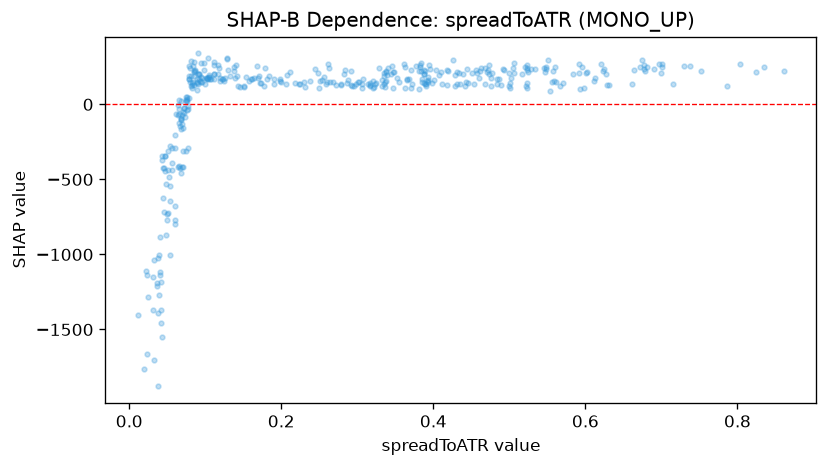

The table this chart was drawn from, first rows:
feature_value, shap_value
0.5015, 107.2
0.5539, 91.59
0.5923, 101.6
0.5984, 108.3
0.7861, 119.6
0.6777, 259.4
0.4557, 231.4
0.6905, 238.7
0.6612, 138.6
0.7525, 221.2
0.8034, 267.5
0.8611, 221.8
0.8345, 249.2
0.5481, 232.8
0.3854, 171.9
0.5921, 268.3
0.6965, 269.1
0.3878, 144.3
0.3985, 139.4
0.3616, 271.9
0.3331, 121.1
0.4081, 195
0.4888, 125.6
0.2923, 221
0.2781, 137.6
0.1711, 187.4
0.3223, 113.9
0.2819, 198.9
0.4314, 218.7
0.3023, 150.2
0.4719, 227.1
0.7381, 253.8
0.3843, 219.1
0.3828, 248.6
0.5024, 176.1
0.5238, 243.6
0.4341, 210.9
0.4677, 135.3
0.5842, 203.2
0.6211, 267.5
0.224, 136.1
0.1788, 239.1
0.2115, 218
0.3621, 109.4
0.3871, 202.9
0.3871, 202.9
0.3871, 226.6
0.4289, 192.4
0.2298, 147.9
0.2675, 146.1
0.3952, 238.1
0.2234, 137.8
0.3396, 193.8
0.5067, 273.3
0.3849, 150.2
0.3168, 122.2
0.462, 224.1
0.4703, 213.7
0.3841, 274.8
0.3896, 224.4
... 342 more rows
